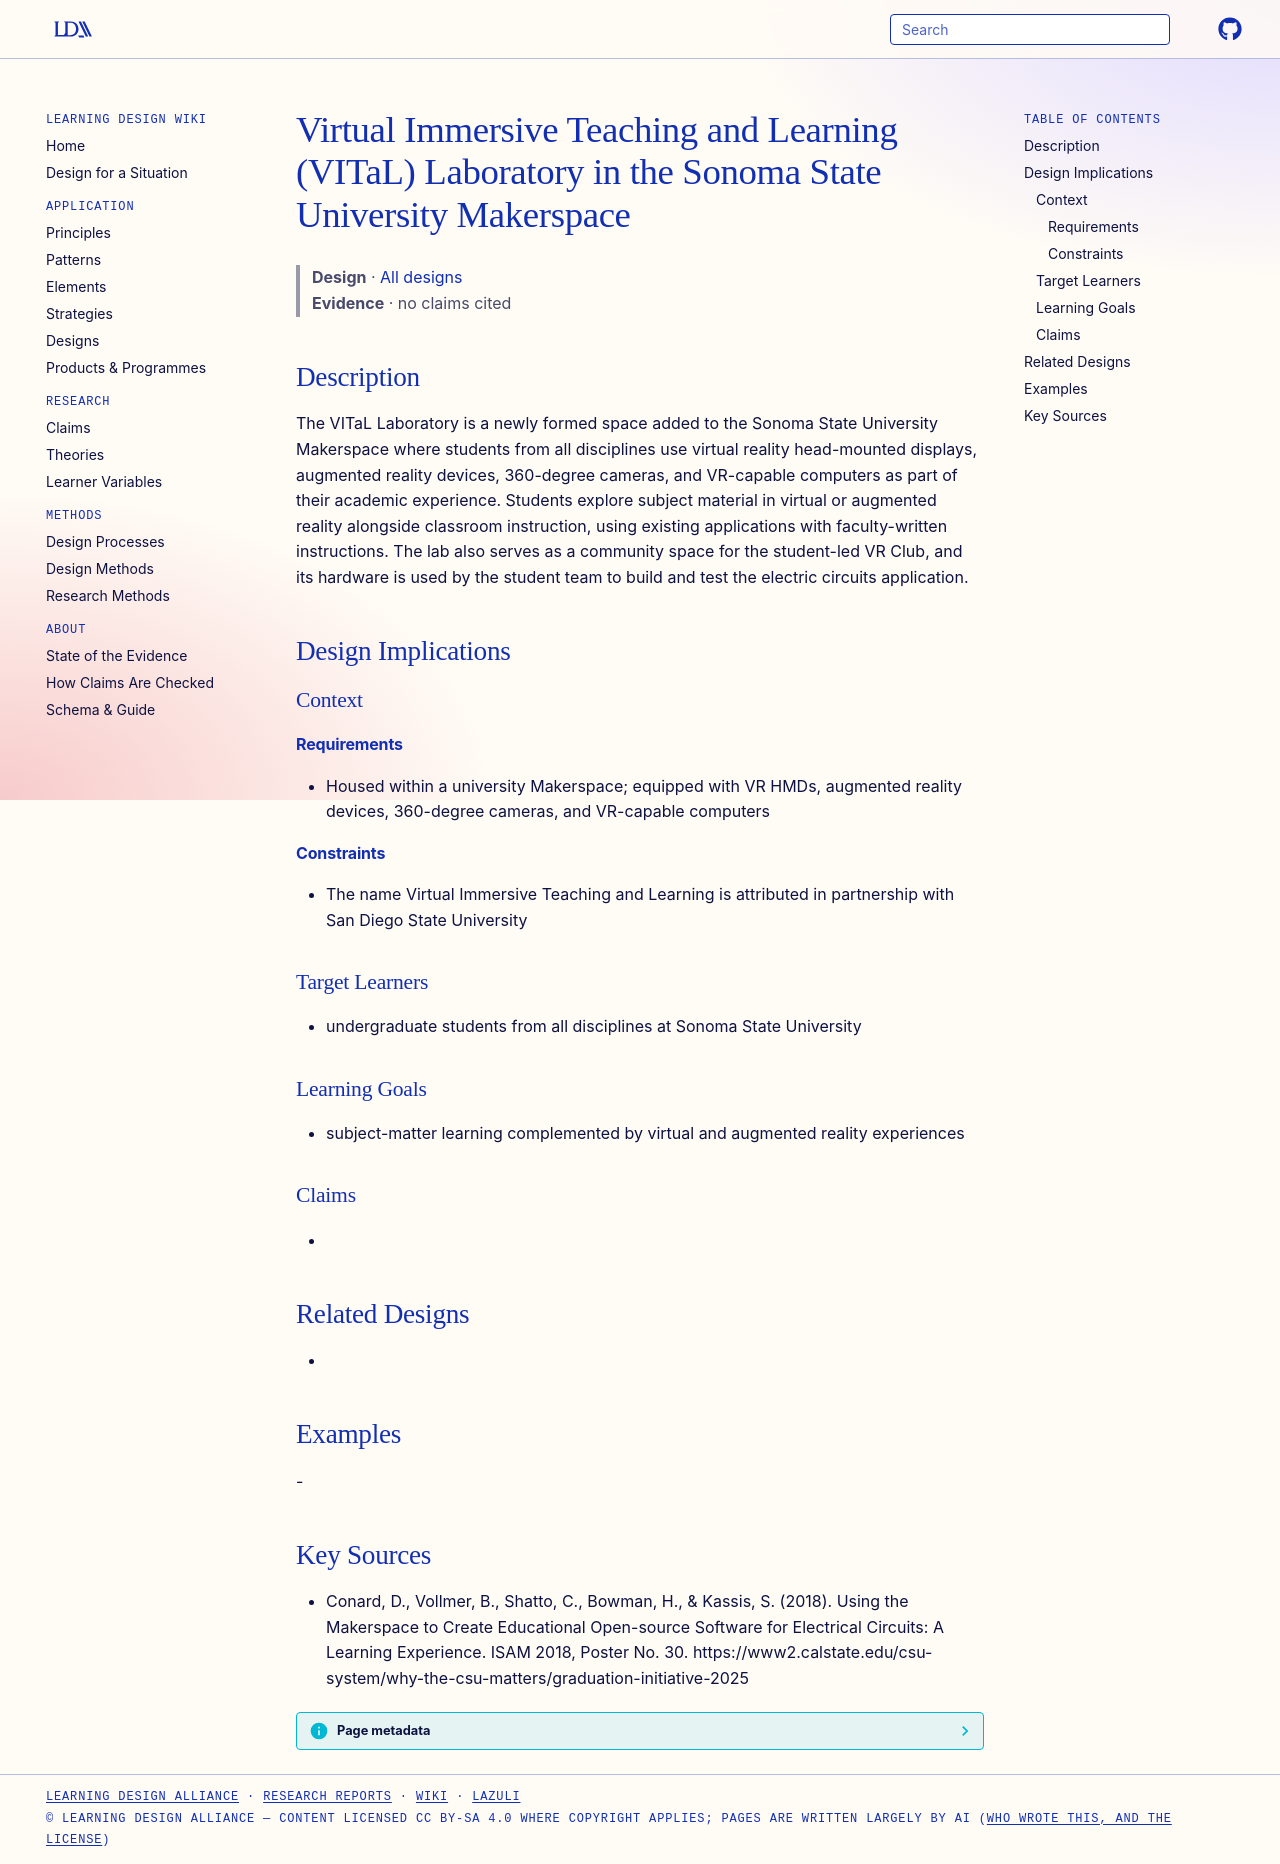

repository: Learning-Design-Alliance/learning-wiki · page: designs/vital-laboratory-sonoma-makerspace/index.html · generator: mkdocs

---
type: design
id: vital-laboratory-sonoma-makerspace
title: Virtual Immersive Teaching and Learning (VITaL) Laboratory in the Sonoma State University Makerspace
description: The VITaL Laboratory is a newly formed space added to the Sonoma State University Makerspace where students from all disciplines use virtual reality head-mounted displays, augmented reality devices, 360-degree cameras...
status: review
generated:
  by: "process:settle-candidates"
  at: 2026-11-18
sources:
  - id: conard-2018
    resource: "https://www2.calstate.edu/csu-system/why-the-csu-matters/graduation-initiative-2025"
    title: "Conard, D., Vollmer, B., Shatto, C., Bowman, H., & Kassis, S. (2018). Using the Makerspace to Create Educational Open-source Software for Electrical Circuits: A Learning Experience. ISAM 2018, Poster No. 30. https://www2.calstate.edu/csu-system/why-the-csu-matters/graduation-initiative-2025"
    author: "Conard, D., Vollmer, B., Shatto, C., Bowman, H., & Kassis, S"
---

# Virtual Immersive Teaching and Learning (VITaL) Laboratory in the Sonoma State University Makerspace

> **Design** · [All designs](index.md)
> **Evidence** · no claims cited

## Description
The VITaL Laboratory is a newly formed space added to the Sonoma State University Makerspace where students from all disciplines use virtual reality head-mounted displays, augmented reality devices, 360-degree cameras, and VR-capable computers as part of their academic experience. Students explore subject material in virtual or augmented reality alongside classroom instruction, using existing applications with faculty-written instructions. The lab also serves as a community space for the student-led VR Club, and its hardware is used by the student team to build and test the electric circuits application.

## Design Implications

### Context
#### Requirements
- Housed within a university Makerspace; equipped with VR HMDs, augmented reality devices, 360-degree cameras, and VR-capable computers
#### Constraints
- The name Virtual Immersive Teaching and Learning is attributed in partnership with San Diego State University

### Target Learners
- undergraduate students from all disciplines at Sonoma State University

### Learning Goals
- subject-matter learning complemented by virtual and augmented reality experiences

### Claims
- 

## Related Designs
- 

## Examples
-

## Key Sources
- Conard, D., Vollmer, B., Shatto, C., Bowman, H., & Kassis, S. (2018). Using the Makerspace to Create Educational Open-source Software for Electrical Circuits: A Learning Experience. ISAM 2018, Poster No. 30. https://www2.calstate.edu/csu-system/why-the-csu-matters/graduation-initiative-2025
